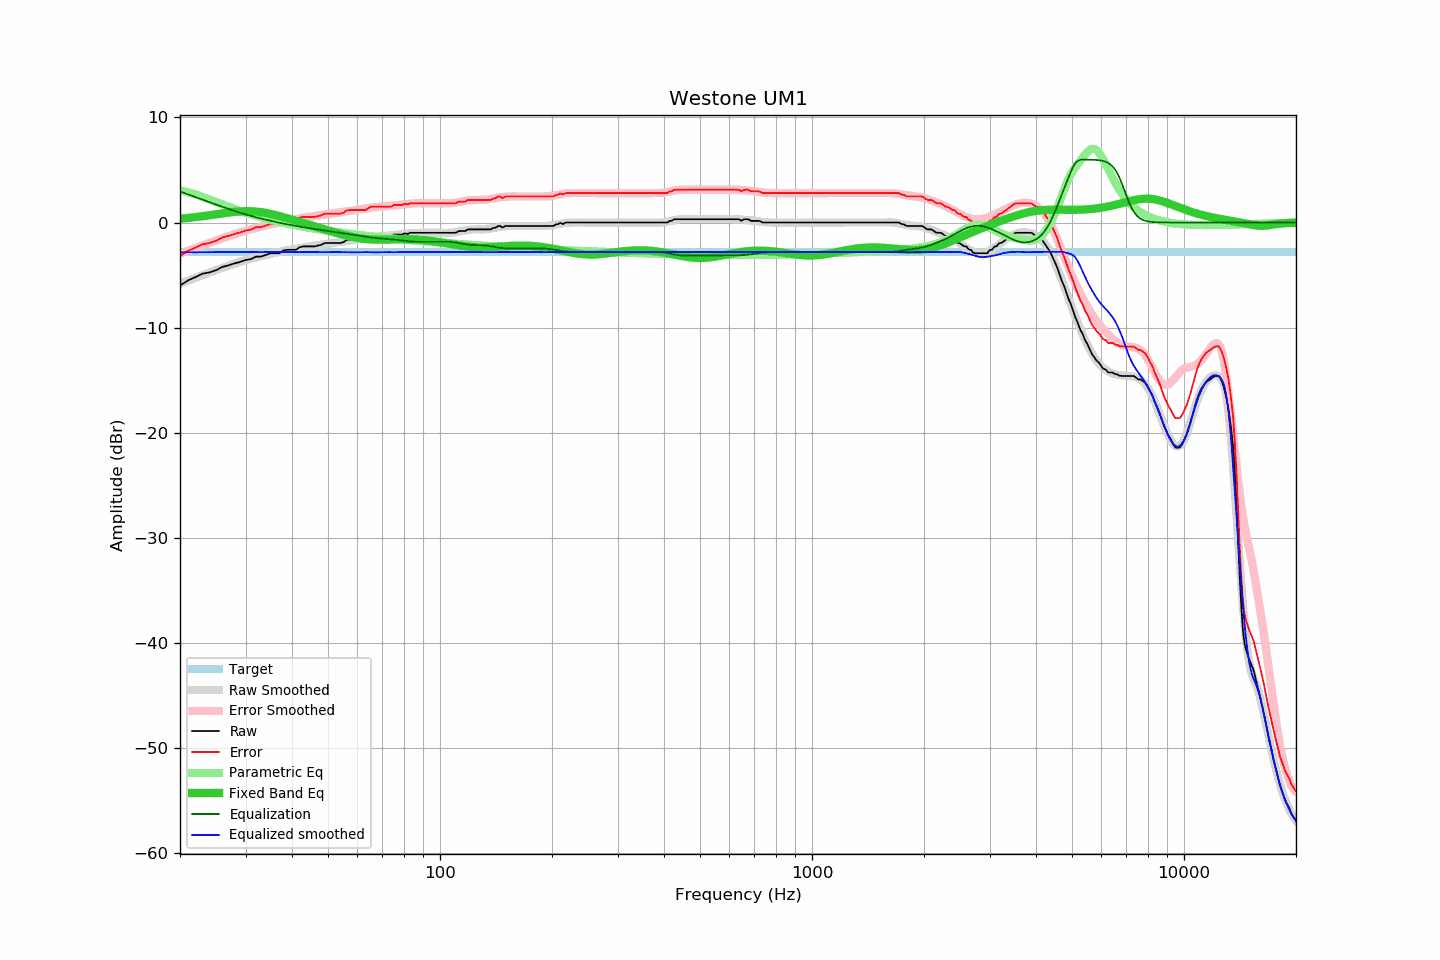

Data behind this chart, as committed beside it:
frequency, raw, error, smoothed, error_smoothed, equalization, parametric_eq, equalized_raw, equalized_smoothed, target
20, -6.00, -3.20, -5.81, -2.96, 2.96, 0.37, -3.04, -2.84, -2.80
21, -5.51, -2.71, -5.52, -2.69, 2.69, 0.44, -2.82, -2.84, -2.80
22, -5.19, -2.39, -5.25, -2.43, 2.43, 0.52, -2.76, -2.83, -2.80
23, -4.86, -2.06, -5.00, -2.18, 2.18, 0.60, -2.68, -2.82, -2.80
24, -4.75, -1.95, -4.76, -1.94, 1.94, 0.69, -2.81, -2.82, -2.80
25, -4.54, -1.74, -4.52, -1.71, 1.71, 0.78, -2.83, -2.81, -2.80
26, -4.22, -1.42, -4.31, -1.50, 1.50, 0.87, -2.72, -2.81, -2.80
27, -4.07, -1.27, -4.10, -1.30, 1.30, 0.95, -2.77, -2.80, -2.80
28, -3.89, -1.09, -3.91, -1.11, 1.11, 1.02, -2.78, -2.80, -2.80
29, -3.75, -0.95, -3.73, -0.94, 0.94, 1.06, -2.81, -2.80, -2.80
30, -3.57, -0.77, -3.57, -0.77, 0.77, 1.08, -2.80, -2.80, -2.80
31, -3.48, -0.68, -3.44, -0.63, 0.63, 1.08, -2.85, -2.80, -2.80
32, -3.24, -0.44, -3.32, -0.50, 0.50, 1.05, -2.74, -2.81, -2.80
33, -3.24, -0.44, -3.20, -0.39, 0.39, 0.99, -2.85, -2.82, -2.80
34, -3.09, -0.29, -3.09, -0.28, 0.28, 0.92, -2.81, -2.81, -2.80
35, -2.92, -0.12, -2.98, -0.17, 0.17, 0.83, -2.75, -2.81, -2.80
36, -2.92, -0.12, -2.88, -0.07, 0.07, 0.73, -2.85, -2.81, -2.80
37, -2.92, -0.12, -2.79, 0.02, -0.02, 0.62, -2.94, -2.81, -2.80
38, -2.64, 0.16, -2.70, 0.10, -0.10, 0.51, -2.74, -2.81, -2.80
39, -2.59, 0.21, -2.63, 0.18, -0.18, 0.39, -2.77, -2.81, -2.80
40, -2.59, 0.21, -2.56, 0.25, -0.25, 0.28, -2.84, -2.82, -2.80
41, -2.59, 0.21, -2.49, 0.33, -0.33, 0.17, -2.92, -2.82, -2.80
42, -2.33, 0.47, -2.42, 0.39, -0.39, 0.06, -2.72, -2.82, -2.80
43, -2.27, 0.53, -2.35, 0.46, -0.46, -0.05, -2.73, -2.80, -2.80
44, -2.27, 0.53, -2.29, 0.51, -0.51, -0.16, -2.78, -2.80, -2.80
45, -2.27, 0.53, -2.23, 0.57, -0.57, -0.26, -2.84, -2.80, -2.80
46, -2.27, 0.53, -2.19, 0.62, -0.62, -0.36, -2.89, -2.81, -2.80
47, -2.19, 0.61, -2.14, 0.67, -0.67, -0.46, -2.86, -2.81, -2.80
48, -2.11, 0.69, -2.11, 0.71, -0.71, -0.56, -2.82, -2.82, -2.80
49, -1.95, 0.85, -2.06, 0.76, -0.76, -0.66, -2.71, -2.82, -2.80
50, -1.95, 0.85, -2.01, 0.81, -0.81, -0.75, -2.76, -2.81, -2.80
51, -1.95, 0.85, -1.96, 0.85, -0.85, -0.85, -2.80, -2.81, -2.80
52, -1.95, 0.85, -1.92, 0.89, -0.89, -0.93, -2.84, -2.81, -2.80
53, -1.95, 0.85, -1.87, 0.93, -0.93, -1.02, -2.88, -2.81, -2.80
54, -1.95, 0.85, -1.83, 0.98, -0.98, -1.10, -2.93, -2.81, -2.80
55, -1.87, 0.93, -1.80, 1.02, -1.02, -1.18, -2.89, -2.82, -2.80
56, -1.67, 1.13, -1.77, 1.06, -1.06, -1.25, -2.73, -2.82, -2.80
57, -1.62, 1.18, -1.73, 1.10, -1.10, -1.31, -2.72, -2.83, -2.80
58, -1.62, 1.18, -1.70, 1.14, -1.14, -1.37, -2.76, -2.83, -2.80
59, -1.62, 1.18, -1.66, 1.18, -1.18, -1.42, -2.80, -2.84, -2.80
60, -1.62, 1.18, -1.61, 1.22, -1.22, -1.47, -2.84, -2.83, -2.80
61, -1.62, 1.18, -1.56, 1.27, -1.27, -1.51, -2.89, -2.82, -2.80
62, -1.62, 1.18, -1.51, 1.30, -1.30, -1.54, -2.92, -2.82, -2.80
63, -1.62, 1.18, -1.47, 1.34, -1.34, -1.57, -2.96, -2.81, -2.80
64, -1.46, 1.34, -1.44, 1.38, -1.38, -1.59, -2.84, -2.81, -2.80
65, -1.30, 1.50, -1.42, 1.41, -1.41, -1.61, -2.71, -2.83, -2.80
66, -1.30, 1.50, -1.40, 1.44, -1.44, -1.62, -2.74, -2.84, -2.80
67, -1.30, 1.50, -1.37, 1.46, -1.46, -1.62, -2.76, -2.84, -2.80
68, -1.30, 1.50, -1.34, 1.49, -1.49, -1.63, -2.79, -2.83, -2.80
69, -1.30, 1.50, -1.31, 1.51, -1.51, -1.63, -2.81, -2.82, -2.80
70, -1.30, 1.50, -1.28, 1.53, -1.53, -1.63, -2.83, -2.82, -2.80
71, -1.30, 1.50, -1.26, 1.55, -1.55, -1.62, -2.85, -2.81, -2.80
72, -1.30, 1.50, -1.24, 1.57, -1.57, -1.62, -2.87, -2.81, -2.80
73, -1.30, 1.50, -1.23, 1.58, -1.58, -1.61, -2.88, -2.81, -2.80
74, -1.28, 1.52, -1.22, 1.60, -1.60, -1.61, -2.88, -2.82, -2.80
75, -1.14, 1.66, -1.21, 1.62, -1.62, -1.60, -2.76, -2.83, -2.80
76, -1.14, 1.66, -1.18, 1.64, -1.64, -1.60, -2.78, -2.82, -2.80
77, -1.14, 1.66, -1.16, 1.66, -1.66, -1.59, -2.80, -2.81, -2.80
78, -1.14, 1.66, -1.13, 1.68, -1.68, -1.59, -2.82, -2.81, -2.80
79, -1.14, 1.66, -1.10, 1.71, -1.71, -1.58, -2.85, -2.81, -2.80
... 553 more rows
